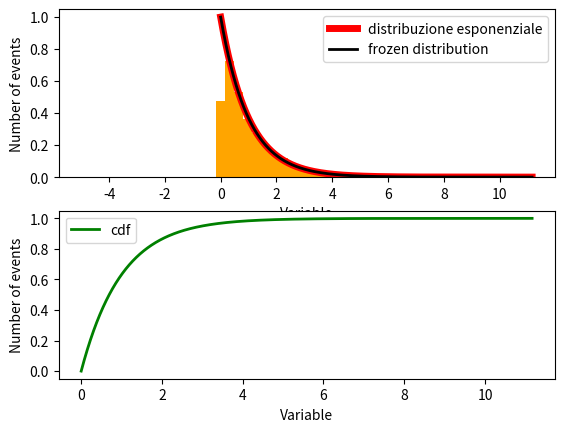

Recreate this plot in Python.
import matplotlib.pyplot as plt
import numpy as np
import sys 
from scipy.stats import expon
def sturges(x) :
	return int(np.ceil(1+3.322*np.log(x)))
	

def main() :
	sample = np.sort(expon.rvs(size=10000))
	print(np.sort(sample))
	N_bins = sturges(len(sample))
	bin_edges = np.linspace(-5,5,N_bins)
	fig, axes = plt.subplots( nrows= 2, ncols=1)
	axes[0].hist(sample, bins = bin_edges, color = 'orange', density = True)
	axes[0].plot(sample, expon.pdf(sample, loc = 0, scale=1),linewidth = 5, color = 'r',label = 'distribuzione esponenziale')
	rv = expon()
	axes[0].plot(sample, rv.pdf(sample),'k-', lw = 2, label = 'frozen distribution')
	axes[1].plot(sample,expon.cdf(sample, loc = 0, scale = 1),lw=2, color = 'g', label = 'cdf')
	plt.legend()
	for ax in axes :
		ax.set_xlabel('Variable')
		ax.set_ylabel('Number of events')
		ax.legend()
	#ax.set_yscale('log')
	plt.show()
			
if __name__ == "__main__":
	main ()
		
